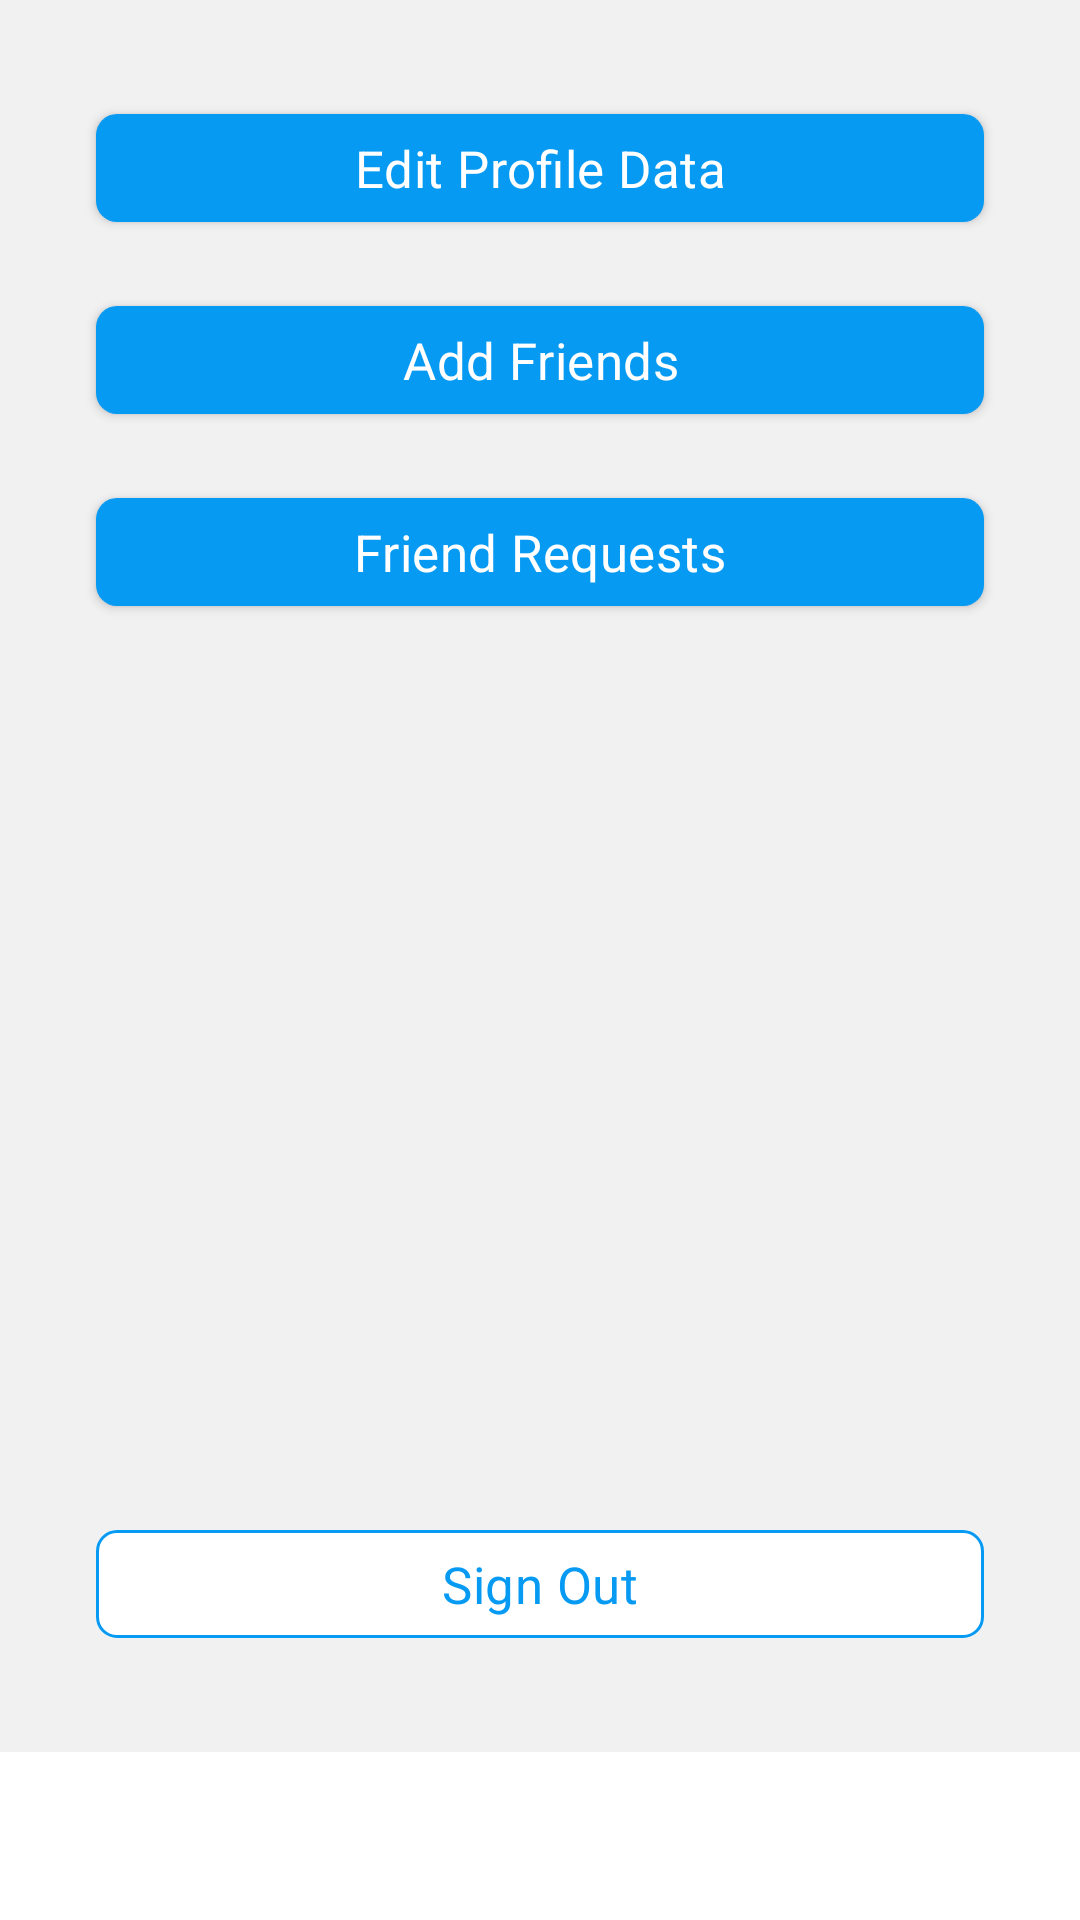

Produce the Android XML layout that renders to this screen, including the resource entries it uses.
<!-- AndroidManifest.xml: application theme Theme.FlightSearch -->
<!-- res/layout/fragment_profile.xml -->
<?xml version="1.0" encoding="utf-8"?>
<androidx.constraintlayout.widget.ConstraintLayout xmlns:android="http://schemas.android.com/apk/res/android"
    xmlns:tools="http://schemas.android.com/tools"
    xmlns:app="http://schemas.android.com/apk/res-auto"
    android:layout_width="match_parent"
    android:layout_height="match_parent"
    tools:context=".ui.main.fragment.MyTripsFragment"
    android:paddingBottom="56dp">

    <androidx.constraintlayout.widget.ConstraintLayout
        android:id="@+id/constraintLayout_guest"
        android:layout_width="match_parent"
        android:layout_height="match_parent"
        android:visibility="gone">

        <ImageView
            android:layout_width="match_parent"
            android:layout_height="wrap_content"
            app:layout_constraintTop_toTopOf="parent"
            android:adjustViewBounds="true"
            android:src="@drawable/guest"
            android:layout_marginTop="-32dp"/>

        <com.google.android.material.button.MaterialButton
            android:id="@+id/materialButton_register"
            style="@style/Theme.FlightSearch.Button.Filled"
            android:layout_width="0dp"
            android:layout_height="wrap_content"
            android:text="Register"
            app:layout_constraintStart_toStartOf="parent"
            app:layout_constraintEnd_toStartOf="@id/materialButton_sign_in"
            app:layout_constraintBottom_toBottomOf="parent"
            android:layout_marginHorizontal="32dp"
            android:layout_marginBottom="32dp"/>

        <com.google.android.material.button.MaterialButton
            android:id="@+id/materialButton_sign_in"
            style="@style/Theme.FlightSearch.Button.Outline.Oval"
            android:layout_width="0dp"
            android:layout_height="wrap_content"
            android:text="Sign In"
            app:layout_constraintEnd_toEndOf="parent"
            app:layout_constraintStart_toEndOf="@id/materialButton_register"
            app:layout_constraintBottom_toBottomOf="parent"
            android:layout_marginStart="12dp"
            android:layout_marginEnd="32dp"
            android:layout_marginBottom="32dp"/>

    </androidx.constraintlayout.widget.ConstraintLayout>

    <androidx.constraintlayout.widget.ConstraintLayout
        android:id="@+id/constraintLayout_logged"
        android:layout_width="match_parent"
        android:layout_height="match_parent"
        android:background="@color/app_grey">

        <com.google.android.material.button.MaterialButton
            android:id="@+id/materialButton_myAccount"
            style="@style/Theme.FlightSearch.Button.Filled"
            android:layout_width="0dp"
            android:layout_height="wrap_content"
            android:text="Edit Profile Data"
            app:layout_constraintEnd_toEndOf="parent"
            app:layout_constraintStart_toStartOf="parent"
            app:layout_constraintTop_toTopOf="parent"
            android:layout_marginHorizontal="32dp"
            android:layout_marginBottom="32dp"
            android:layout_marginTop="32dp"/>

        <com.google.android.material.button.MaterialButton
            android:id="@+id/materialButton_add_friends"
            style="@style/Theme.FlightSearch.Button.Filled"
            android:layout_width="0dp"
            android:layout_height="wrap_content"
            android:text="Add Friends"
            app:layout_constraintEnd_toEndOf="parent"
            app:layout_constraintStart_toStartOf="parent"
            app:layout_constraintTop_toBottomOf="@id/materialButton_myAccount"
            android:layout_marginHorizontal="32dp"
            android:layout_marginBottom="32dp"
            android:layout_marginTop="16dp"/>

        <com.google.android.material.button.MaterialButton
            android:id="@+id/materialButton_friendRequests"
            style="@style/Theme.FlightSearch.Button.Filled"
            android:layout_width="0dp"
            android:layout_height="wrap_content"
            android:text="Friend Requests"
            app:layout_constraintEnd_toEndOf="parent"
            app:layout_constraintStart_toStartOf="parent"
            app:layout_constraintTop_toBottomOf="@id/materialButton_add_friends"
            android:layout_marginHorizontal="32dp"
            android:layout_marginBottom="32dp"
            android:layout_marginTop="16dp"/>

        <com.google.android.material.button.MaterialButton
            android:id="@+id/materialButton_sign_out"
            style="@style/Theme.FlightSearch.Button.Outline.Oval.WhiteBackground"
            android:layout_width="0dp"
            android:layout_height="wrap_content"
            android:text="Sign Out"
            app:layout_constraintEnd_toEndOf="parent"
            app:layout_constraintStart_toStartOf="parent"
            app:layout_constraintBottom_toBottomOf="parent"
            android:layout_marginHorizontal="32dp"
            android:layout_marginBottom="32dp"/>

    </androidx.constraintlayout.widget.ConstraintLayout>

</androidx.constraintlayout.widget.ConstraintLayout>
<!-- resources referenced by this layout -->
<resources>
  <color name="app_grey">#10292929</color>
  <!-- drawable guest: png bitmap (drawable, 37612 bytes) -->
  <style name="Theme.FlightSearch.Button.Filled" parent="Widget.MaterialComponents.Button">
          <item name="android:textSize">17sp</item>
          <item name="android:textColor">@color/white</item>
          <item name="android:gravity">center</item>
          <item name="android:letterSpacing">0.01</item>
          <item name="fontFamily">@font/roboto_bold</item>
          <item name="rippleColor">@color/app_blue_20</item>
          <item name="cornerRadius">7dp</item>
          <item name="textAllCaps">false</item>
          <item name="singleLine">true</item>
          <item name="backgroundTint">@color/app_blue</item>
      </style>
  <style name="Theme.FlightSearch.Button.Outline.Oval" parent="Widget.MaterialComponents.Button.OutlinedButton">
          <item name="android:textSize">17sp</item>
          <item name="android:textColor">@color/app_blue</item>
          <item name="android:gravity">center</item>
          <item name="android:letterSpacing">0.01</item>
          <item name="fontFamily">@font/roboto_bold</item>
          <item name="rippleColor">@color/app_blue_20</item>
          <item name="strokeColor">@color/app_blue</item>
          <item name="strokeWidth">1dp</item>
          <item name="cornerRadius">7dp</item>
          <item name="textAllCaps">false</item>
          <item name="singleLine">true</item>
      </style>
  <style name="Theme.FlightSearch.Button.Outline.Oval.WhiteBackground" parent="Widget.MaterialComponents.Button.OutlinedButton">
          <item name="android:textSize">17sp</item>
          <item name="android:textColor">@color/app_blue</item>
          <item name="android:gravity">center</item>
          <item name="android:letterSpacing">0.01</item>
          <item name="fontFamily">@font/roboto_bold</item>
          <item name="rippleColor">@color/app_blue_20</item>
          <item name="strokeColor">@color/app_blue</item>
          <item name="strokeWidth">1dp</item>
          <item name="cornerRadius">7dp</item>
          <item name="textAllCaps">false</item>
          <item name="singleLine">true</item>
          <item name="android:backgroundTint">@color/white</item>
      </style>
  <style name="Theme.FlightSearch" parent="Theme.MaterialComponents.DayNight.NoActionBar.Bridge">
          <item name="colorPrimary">@color/white</item>
          <item name="colorPrimaryDark">@color/black</item>
          <item name="colorAccent">@color/app_blue</item>
          <item name="colorError">@color/red</item>
          <item name="android:windowBackground">@color/white</item>
      </style>
  <color name="white">#FFFFFFFF</color>
  <color name="app_blue_20">#C5E7FC</color>
  <color name="app_blue">#069AF3</color>
  <color name="black">#FF000000</color>
  <color name="red">#FF0000</color>
</resources>
